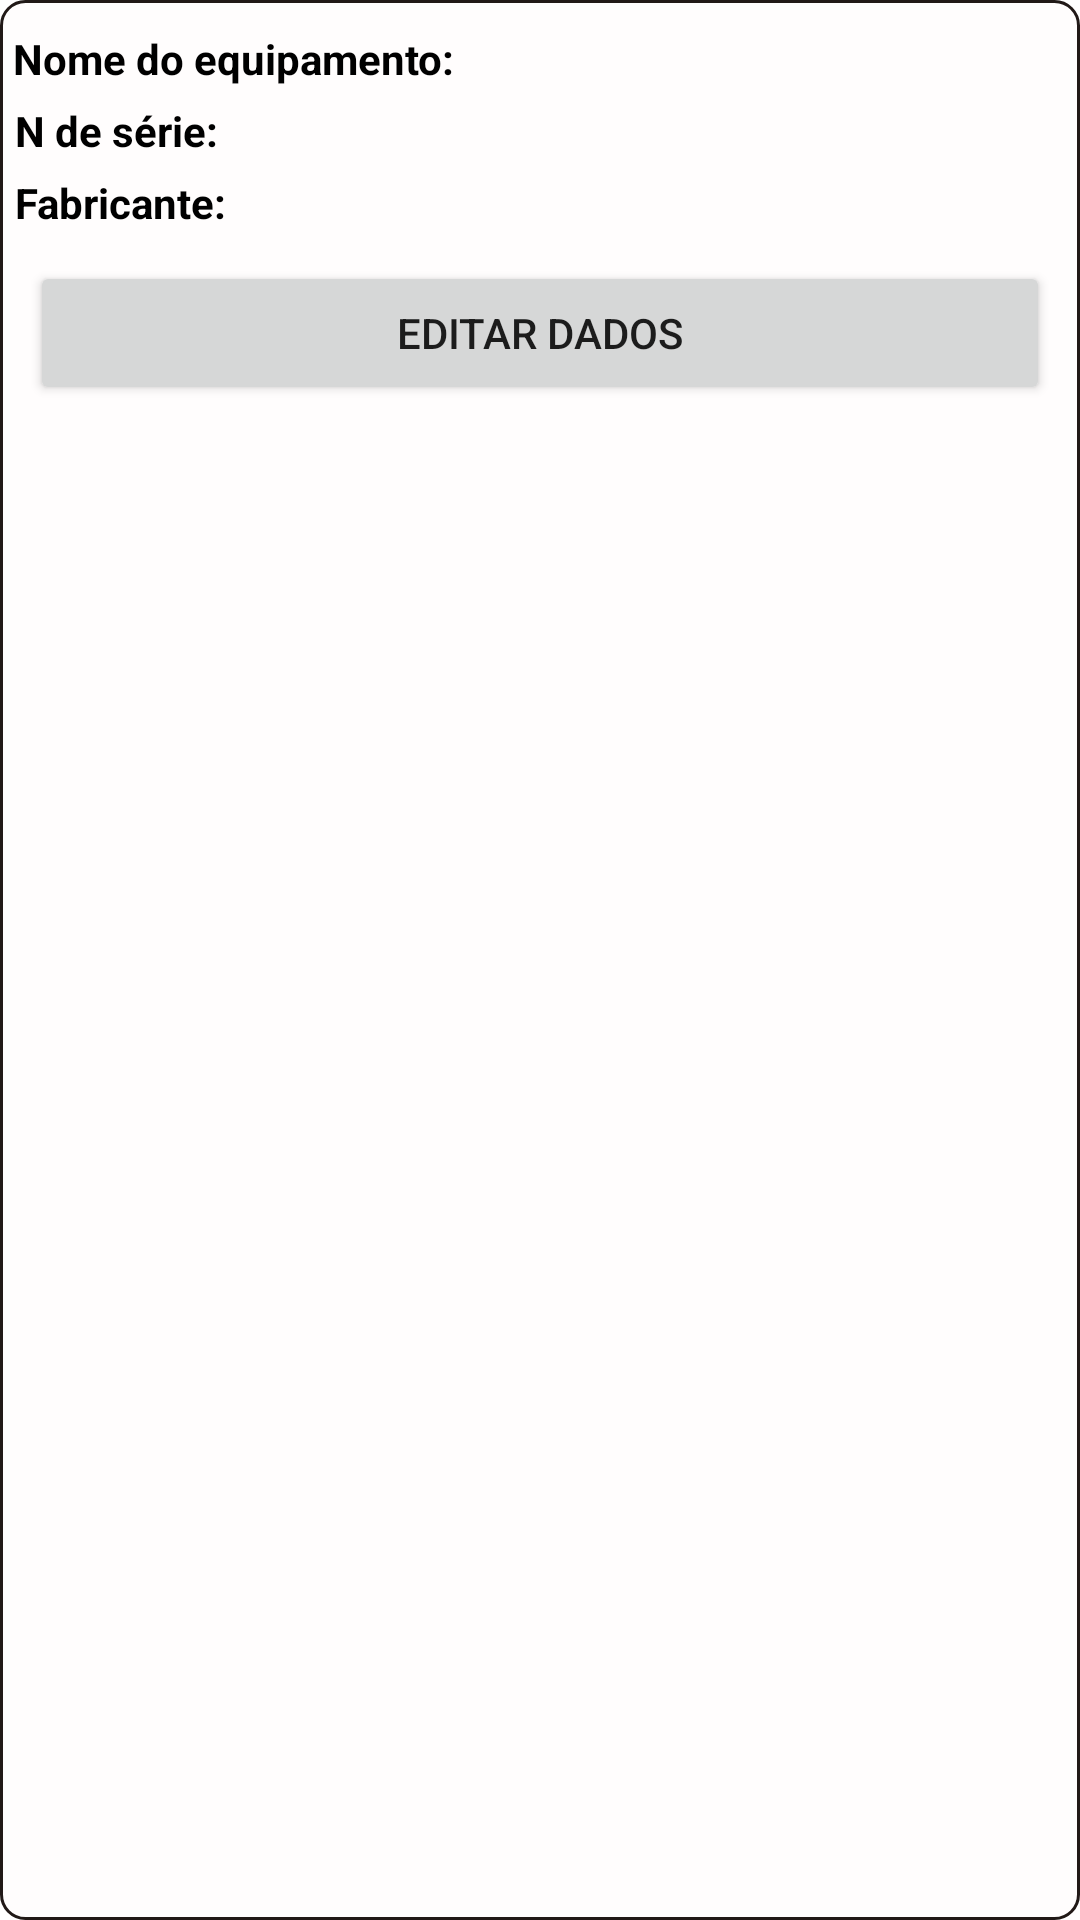

Write the Android layout XML for this screen, with the resource values it uses.
<!-- AndroidManifest.xml: application theme Theme.AcademiaDoProgramador2021 -->
<!-- res/layout/linha_listview_equipamento.xml -->
<?xml version="1.0" encoding="utf-8"?>
<androidx.constraintlayout.widget.ConstraintLayout xmlns:android="http://schemas.android.com/apk/res/android"
    xmlns:app="http://schemas.android.com/apk/res-auto"
    android:layout_width="match_parent"
    android:layout_height="wrap_content"
    android:background="@drawable/customshape"
    >

    <TextView
        android:id="@+id/lv_tv_nome"
        android:layout_width="wrap_content"
        android:layout_height="wrap_content"
        android:layout_marginTop="10dp"
        android:text="Nome do equipamento: "
        android:textColor="#000000"
        android:textSize="14sp"
        android:textStyle="bold"
        app:layout_constraintBottom_toBottomOf="parent"
        app:layout_constraintEnd_toEndOf="parent"
        app:layout_constraintHorizontal_bias="0.02"
        app:layout_constraintStart_toStartOf="parent"
        app:layout_constraintTop_toTopOf="parent"
        app:layout_constraintVertical_bias="0.0" />

    <TextView
        android:id="@+id/lv_tv_nome_equipamento"
        android:layout_width="wrap_content"
        android:layout_height="wrap_content"
        android:layout_marginStart="5dp"
        android:layout_marginLeft="5dp"
        android:layout_marginTop="5dp"
        android:layout_marginBottom="5dp"
        android:text=""
        android:textColor="#000000"
        android:textSize="14sp"
        app:layout_constraintBottom_toBottomOf="parent"
        app:layout_constraintEnd_toEndOf="parent"
        app:layout_constraintHorizontal_bias="0.0"
        app:layout_constraintStart_toEndOf="@+id/lv_tv_nome"
        app:layout_constraintTop_toTopOf="parent"
        app:layout_constraintVertical_bias="0.046" />

    <TextView
        android:id="@+id/lv_tv_numeroSerie"
        android:layout_width="wrap_content"
        android:layout_height="wrap_content"
        android:layout_marginLeft="5dp"
        android:layout_marginTop="5dp"
        android:layout_marginBottom="5dp"
        android:text="N de série: "
        android:textColor="#000000"
        android:textSize="14sp"
        android:textStyle="bold"
        app:layout_constraintBottom_toBottomOf="parent"
        app:layout_constraintEnd_toEndOf="parent"
        app:layout_constraintHorizontal_bias="0.0"
        app:layout_constraintStart_toStartOf="parent"
        app:layout_constraintTop_toBottomOf="@+id/lv_tv_nome"
        app:layout_constraintVertical_bias="0.0" />

    <TextView
        android:id="@+id/lv_tv_numeroSerieDinamico"
        android:layout_width="wrap_content"
        android:layout_height="wrap_content"
        android:layout_marginTop="5dp"
        android:layout_marginBottom="5dp"
        android:text=" "
        android:textColor="#000000"
        android:textSize="14sp"
        app:layout_constraintBottom_toBottomOf="parent"
        app:layout_constraintEnd_toEndOf="parent"
        app:layout_constraintHorizontal_bias="0.012"
        app:layout_constraintStart_toEndOf="@+id/lv_tv_numeroSerie"
        app:layout_constraintTop_toBottomOf="@+id/lv_tv_nome"
        app:layout_constraintVertical_bias="0.0" />

    <TextView
        android:id="@+id/lv_tv_fabricante"
        android:layout_width="wrap_content"
        android:layout_height="wrap_content"
        android:layout_marginStart="5dp"
        android:layout_marginLeft="5dp"
        android:layout_marginTop="5dp"
        android:layout_marginBottom="5dp"
        android:text="Fabricante: "
        android:textColor="#000000"
        android:textSize="14sp"
        android:textStyle="bold"
        app:layout_constraintBottom_toBottomOf="parent"
        app:layout_constraintEnd_toEndOf="parent"
        app:layout_constraintHorizontal_bias="0.0"
        app:layout_constraintStart_toStartOf="parent"
        app:layout_constraintTop_toBottomOf="@+id/lv_tv_numeroSerie"
        app:layout_constraintVertical_bias="0.0" />


    <TextView
        android:id="@+id/lv_tv_FabricanteDinamico"
        android:layout_width="wrap_content"
        android:layout_height="wrap_content"
        android:layout_marginTop="5dp"
        android:text=" "
        android:textColor="#000000"
        android:textSize="14sp"
        app:layout_constraintBottom_toBottomOf="parent"
        app:layout_constraintEnd_toEndOf="parent"
        app:layout_constraintHorizontal_bias="0.054"
        app:layout_constraintStart_toEndOf="@+id/lv_tv_fabricante"
        app:layout_constraintTop_toTopOf="parent"
        app:layout_constraintVertical_bias="0.482" />

    <Button
        android:id="@+id/lv_bt_editar"
        android:layout_width="0dp"
        android:layout_height="wrap_content"
        android:layout_marginStart="10dp"
        android:layout_marginLeft="10dp"
        android:layout_marginTop="10dp"
        android:layout_marginEnd="10dp"
        android:layout_marginRight="10dp"
        android:text="Editar Dados"
        android:textSize="14sp"
        app:layout_constraintBottom_toBottomOf="parent"
        app:layout_constraintEnd_toEndOf="parent"
        app:layout_constraintHorizontal_bias="0.0"
        app:layout_constraintStart_toStartOf="parent"
        app:layout_constraintTop_toBottomOf="@+id/lv_tv_fabricante"
        app:layout_constraintVertical_bias="0.0" />

    <android.widget.Button
        android:id="@+id/lv_bt_excluir"
        android:layout_width="25dp"
        android:layout_height="35dp"
        android:layout_marginTop="15dp"
        android:layout_marginEnd="10dp"
        android:layout_marginRight="10dp"
        android:focusable="false"
        android:background="@drawable/icone_lixeira"
        app:layout_constraintBottom_toBottomOf="parent"
        app:layout_constraintEnd_toEndOf="parent"
        app:layout_constraintTop_toTopOf="parent"
        app:layout_constraintVertical_bias="0.0" />

</androidx.constraintlayout.widget.ConstraintLayout>
<!-- resources referenced by this layout -->
<resources>
  <!-- drawable customshape (drawable) -->
  <?xml version="1.0" encoding="utf-8"?>
  <shape xmlns:android="http://schemas.android.com/apk/res/android"
      android:shape="rectangle">
  
      <gradient
          android:startColor="#FFFDFD"
          android:endColor="#FFFDFD"
          android:angle="45"/>
  
      <corners
          android:topLeftRadius="8dp"
          android:topRightRadius="8dp"
          android:bottomLeftRadius="8dp"
          android:bottomRightRadius="8dp"/>
  
      <stroke android:width="1dip" android:color="#211917"/>
  
  </shape>
  <style name="Theme.AcademiaDoProgramador2021" parent="Theme.MaterialComponents.DayNight.NoActionBar">
          
          <item name="colorPrimary">@color/purple_500</item>
          <item name="colorPrimaryVariant">@color/purple_700</item>
          <item name="colorOnPrimary">@color/white</item>
          
          <item name="colorSecondary">@color/teal_200</item>
          <item name="colorSecondaryVariant">@color/teal_700</item>
          <item name="colorOnSecondary">@color/black</item>
          
          <item name="android:statusBarColor" tools:targetApi="l">?attr/colorPrimaryVariant</item>
          
      </style>
  <!-- not gathered from this repository: default colours our renderer supplied (Android Studio template values) -->
  <color name="purple_500">#FF6200EE</color>
  <color name="purple_700">#FF3700B3</color>
  <color name="teal_200">#FF03DAC5</color>
  <color name="teal_700">#FF018786</color>
  <color name="black">#FF000000</color>
  <color name="white">#FFFFFFFF</color>
</resources>
